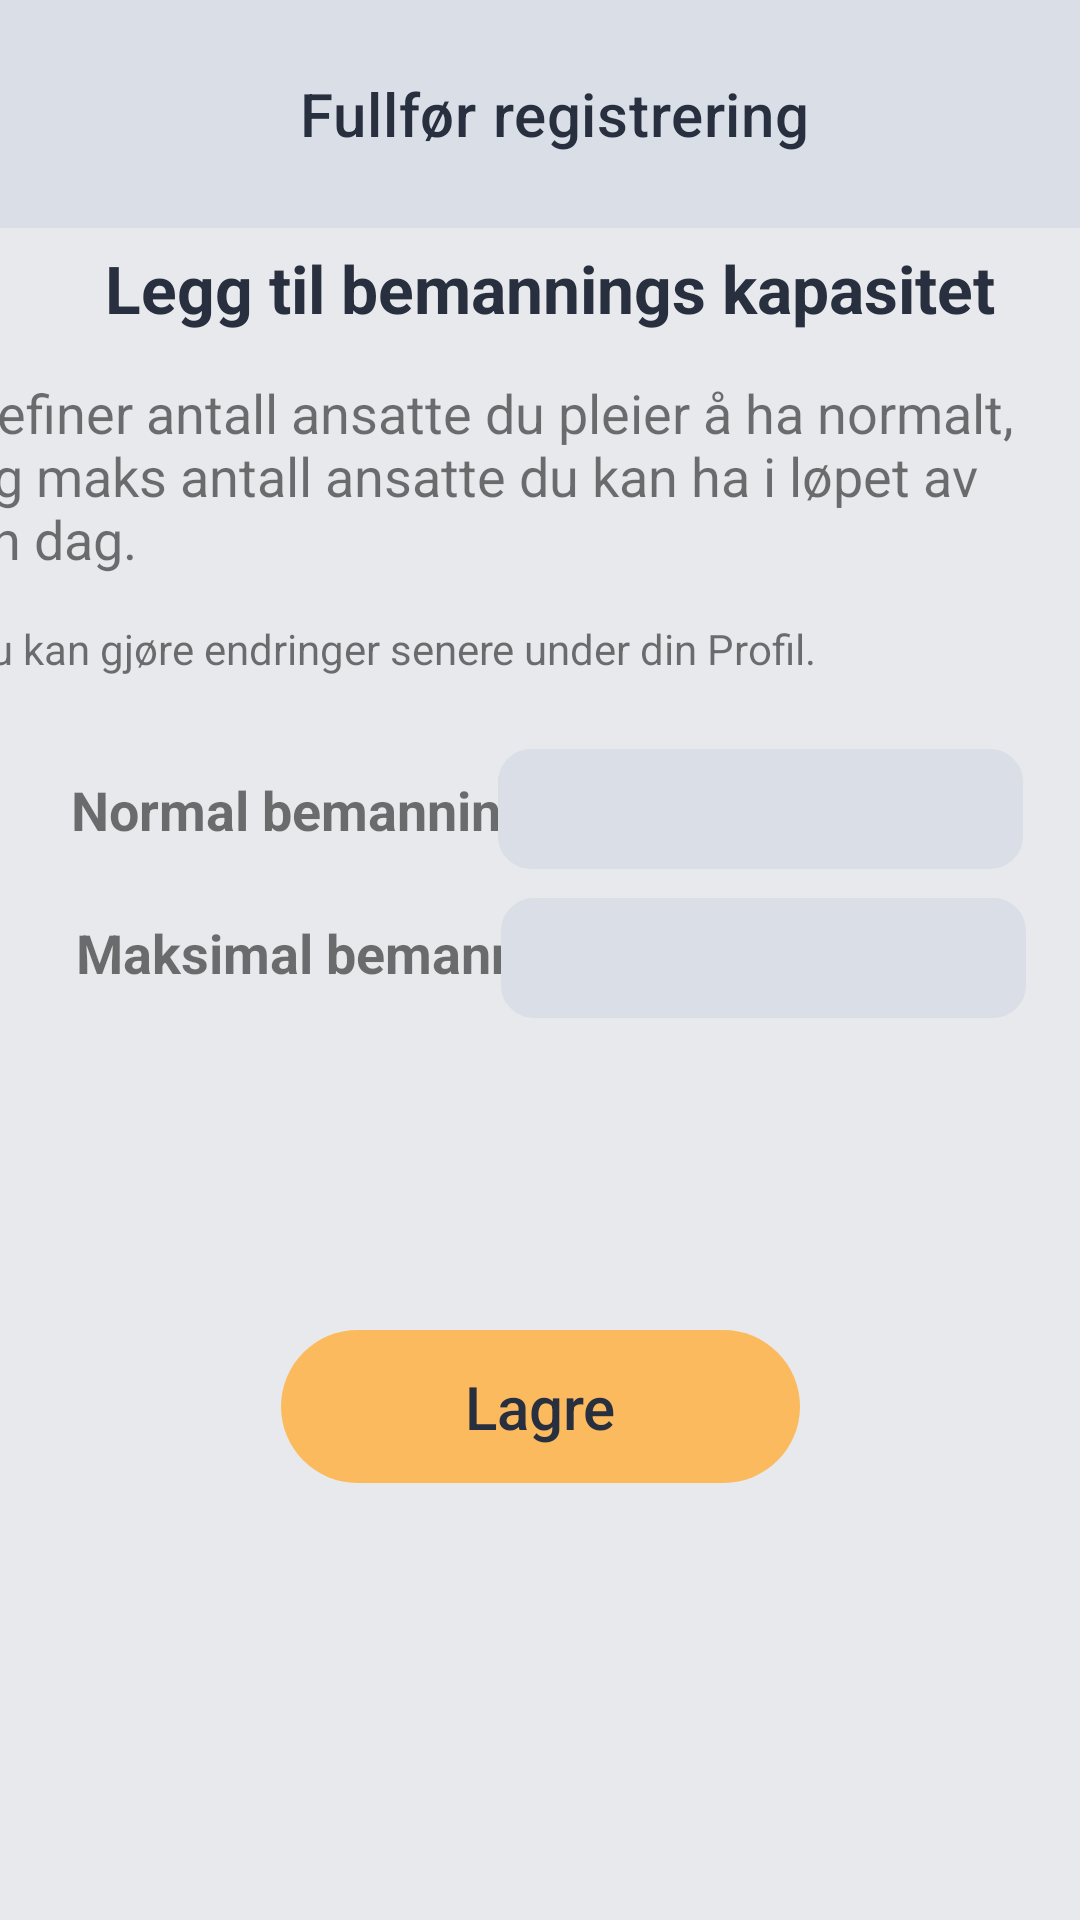

Reconstruct the res/layout file that produces this screen, plus the resources it refers to.
<!-- AndroidManifest.xml: application theme Theme.Team31 -->
<!-- res/layout/bemanning_fragment.xml -->
<?xml version="1.0" encoding="utf-8"?>
<androidx.constraintlayout.widget.ConstraintLayout xmlns:android="http://schemas.android.com/apk/res/android"
    xmlns:app="http://schemas.android.com/apk/res-auto"
    xmlns:tools="http://schemas.android.com/tools"
    android:layout_width="match_parent"
    android:layout_height="match_parent"
    tools:context=".authentication.location_fragment"
    android:background="#E8E9EC">


    <androidx.appcompat.widget.Toolbar
        android:id="@+id/toolbar_location"
        android:layout_width="411dp"
        android:layout_height="76dp"
        android:background="@color/fragment_background"
        android:padding="20dp"
        android:textAlignment="center"
        app:layout_constraintStart_toStartOf="parent"
        app:layout_constraintTop_toTopOf="parent"
        app:title="Fullfør registrering"
        app:titleMarginStart="100dp"
        app:titleTextColor="#282F3E"
        />


    <TextView
        android:id="@+id/textView2"
        android:layout_width="300dp"
        android:layout_height="35dp"
        android:layout_marginStart="35dp"
        android:layout_marginTop="45dp"
        android:layout_marginBottom="60dp"
        android:text="@string/legg_til_bemannings_kapasitet"
        android:textColor="#282F3E"
        android:textSize="22sp"
        android:textStyle="bold"
        app:layout_constraintBottom_toTopOf="@+id/textView3"
        app:layout_constraintEnd_toEndOf="parent"
        app:layout_constraintHorizontal_bias="0.0"
        app:layout_constraintStart_toStartOf="parent"
        app:layout_constraintTop_toTopOf="parent"
        app:layout_constraintVertical_bias="0.544" />

    <TextView
        android:id="@+id/textView3"
        android:layout_width="357dp"
        android:layout_height="wrap_content"
        android:layout_marginEnd="16dp"
        android:layout_marginBottom="32dp"
        android:text="@string/standard_profile_remainder"
        android:textSize="14sp"
        app:layout_constraintBottom_toTopOf="@+id/normal"
        app:layout_constraintEnd_toEndOf="parent" />

    <TextView
        android:id="@+id/textView4"
        android:layout_width="357dp"
        android:layout_height="wrap_content"
        android:layout_marginEnd="16dp"
        android:layout_marginBottom="15dp"
        android:text="@string/manpower_text1"
        android:textSize="18sp"
        app:layout_constraintBottom_toTopOf="@+id/textView3"
        app:layout_constraintEnd_toEndOf="parent" />


    <TextView
        android:id="@+id/normal"
        android:layout_width="182dp"
        android:layout_height="22dp"
        android:labelFor="@id/normal_bemanning"
        android:text="@string/normal_bemanning"
        android:textSize="18sp"
        android:textStyle="bold"
        app:layout_constraintBottom_toTopOf="@+id/max"
        app:layout_constraintEnd_toEndOf="parent"
        app:layout_constraintHorizontal_bias="0.133"
        app:layout_constraintStart_toStartOf="parent"
        app:layout_constraintTop_toTopOf="parent"
        app:layout_constraintVertical_bias="0.909" />

    <EditText
        android:id="@+id/normal_bemanning"
        android:layout_width="175dp"
        android:layout_height="40dp"
        android:autofillHints="Antall ansatte"
        android:backgroundTint="#DADEE7"
        android:background="@drawable/rounded_corner_view"
        android:drawablePadding="10dp"
        android:inputType="number"

        android:textColor="#282F3E"
        android:textSize="18sp"
        app:layout_constraintBottom_toTopOf="@+id/max_bemanning"
        app:layout_constraintEnd_toEndOf="parent"
        app:layout_constraintHorizontal_bias="0.883"
        app:layout_constraintStart_toStartOf="@+id/normal"
        app:layout_constraintTop_toBottomOf="@+id/textView2"
        app:layout_constraintVertical_bias="0.933" />

    <TextView
        android:id="@+id/max"
        android:layout_width="180dp"
        android:layout_height="22dp"
        android:layout_below="@+id/normal_bemanning"
        android:layout_marginBottom="116dp"
        android:labelFor="@id/max_bemanning"
        android:text="@string/maksimal_bemanning"
        android:textSize="18sp"
        android:textStyle="bold"
        app:layout_constraintBottom_toTopOf="@+id/save"
        app:layout_constraintEnd_toEndOf="parent"
        app:layout_constraintHorizontal_bias="0.14"
        app:layout_constraintStart_toStartOf="parent" />

    <EditText
        android:id="@+id/max_bemanning"
        android:layout_width="175dp"
        android:layout_height="40dp"
        android:layout_below="@+id/max"
        android:layout_marginBottom="104dp"
        android:autofillHints="Antall ansatte"
        android:background="@drawable/rounded_corner_view"
        android:backgroundTint="#DADEE7"
        android:drawablePadding="10dp"
        android:inputType="number"
        app:layout_constraintBottom_toTopOf="@+id/save"
        app:layout_constraintEnd_toEndOf="parent"
        app:layout_constraintHorizontal_bias="0.902"
        app:layout_constraintStart_toStartOf="parent" />

    <Button
        android:id="@+id/save"
        android:layout_width="173dp"
        android:layout_height="51dp"
        android:layout_below="@+id/max_bemanning"
        android:layout_centerHorizontal="true"
        android:background="@drawable/rounded_corners_button"
        android:text="@string/lagre"
        android:textAllCaps="false"
        android:textColor="@color/text_grey"
        android:textSize="20sp"
        app:backgroundTint="@color/button_yellow"
        app:layout_constraintBottom_toBottomOf="parent"
        app:layout_constraintEnd_toEndOf="parent"
        app:layout_constraintStart_toStartOf="parent"
        app:layout_constraintTop_toBottomOf="@+id/textView2"
        app:layout_constraintVertical_bias="0.692" />


</androidx.constraintlayout.widget.ConstraintLayout>
<!-- resources referenced by this layout -->
<resources>
  <color name="button_yellow">#FCBA5F</color>
  <color name="fragment_background">#DADEE7</color>
  <color name="text_grey">#282F3E</color>
  <!-- drawable rounded_corner_view (drawable) -->
  <?xml version="1.0" encoding="utf-8"?>
  <shape
      xmlns:android="http://schemas.android.com/apk/res/android"
      android:shape="rectangle">
  
      <corners android:radius="10dp" />
  
      
      <stroke android:width="2dp" android:color="#ccc" />
  
      
      <solid android:color="#ECECEC" />
  
  </shape>
  <!-- drawable rounded_corners_button (drawable) -->
  <?xml version="1.0" encoding="utf-8"?>
  <shape xmlns:android="http://schemas.android.com/apk/res/android">
      <corners android:radius = "25.5dp"/>
  </shape>
  <string name="lagre">Lagre</string>
  <string name="legg_til_bemannings_kapasitet">Legg til bemannings kapasitet</string>
  <string name="maksimal_bemanning">Maksimal bemanning:</string>
  <string name="manpower_text1">Definer antall ansatte du pleier å ha normalt, og maks antall ansatte du kan ha i løpet av en dag.</string>
  <string name="normal_bemanning">Normal bemanning:</string>
  <string name="standard_profile_remainder">Du kan gjøre endringer senere under din Profil.</string>
  <style name="Theme.Team31" parent="Theme.MaterialComponents.Light">
          
          <item name="colorPrimary">@color/bar_edit_color</item>
          <item name="colorPrimaryVariant">@color/purple_700</item>
          <item name="colorOnPrimary">@color/button_blue</item>
          
          <item name="colorSecondary">@color/button_yellow</item>
          <item name="colorSecondaryVariant">@color/button_blue</item>
          <item name="colorOnSecondary">@color/black</item>
          
  
          <item name="android:actionMenuTextColor">#485570</item>
  
  
  
          
  
      </style>
  <color name="bar_edit_color">#E8E9EC</color>
  <color name="purple_700">#FF3700B3</color>
  <color name="button_blue">#1E6B9C</color>
  <color name="black">#FF000000</color>
</resources>
